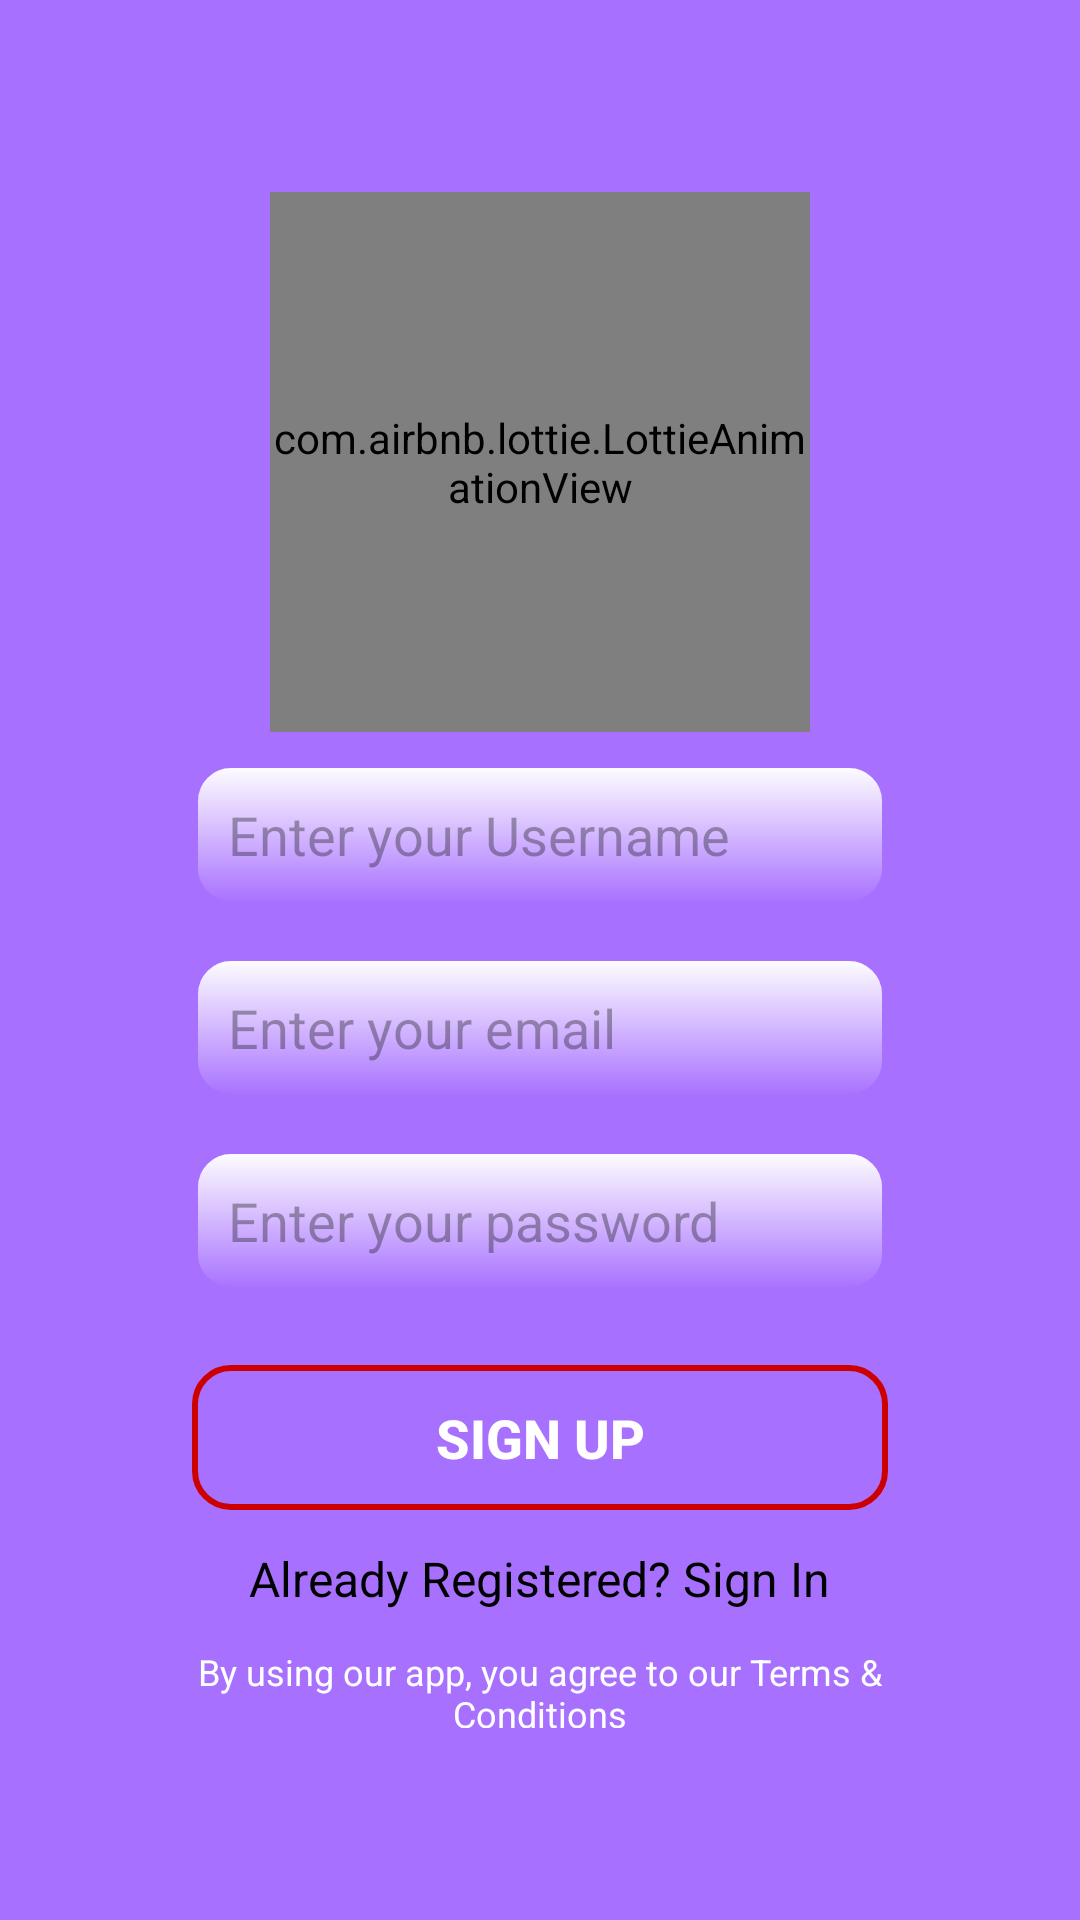

Produce the Android XML layout that renders to this screen, including the resource entries it uses.
<!-- AndroidManifest.xml: application theme Theme.QuizAppWithMvvm -->
<!-- res/layout/fragment_signup.xml -->
<?xml version="1.0" encoding="utf-8"?>
<FrameLayout
    xmlns:android="http://schemas.android.com/apk/res/android"
    xmlns:app="http://schemas.android.com/apk/res-auto"
    xmlns:tools="http://schemas.android.com/tools"
    android:layout_width="match_parent"
    android:layout_height="match_parent"
    android:padding="24dp"
    android:background="@color/purple"
    tools:context=".views.SignupFragment">

    <LinearLayout
        android:layout_width="match_parent"
        android:layout_height="wrap_content"
        android:orientation="vertical"
        android:gravity="center"
        android:layout_gravity="center"
        android:padding="40dp">

        
        <com.airbnb.lottie.LottieAnimationView
            android:layout_width="180dp"
            android:layout_height="180dp"
            app:lottie_rawRes="@raw/sign"
            app:lottie_loop="true"
            android:layout_marginBottom="10dp"
            app:lottie_autoPlay="true"/>
        <EditText
            android:id="@+id/editUsername"
            android:layout_width="match_parent"
            android:layout_height="wrap_content"
            android:hint="Enter your Username"
            android:inputType="textEmailAddress"
            android:padding="12dp"
            android:textColor="@color/purple"
            android:background="@drawable/btn"
            android:layout_marginBottom="16dp"/>

        
        <EditText
            android:id="@+id/editEmail"
            android:layout_width="match_parent"
            android:layout_height="wrap_content"
            android:hint="Enter your email"
            android:inputType="textEmailAddress"
            android:padding="12dp"
            android:textColor="@color/purple"
            android:background="@drawable/btn"
            android:layout_marginBottom="16dp"/>

        
        <EditText
            android:id="@+id/editPassword"
            android:layout_width="match_parent"
            android:layout_height="wrap_content"
            android:hint="Enter your password"
            android:inputType="textPassword"
            android:padding="12dp"
            android:textColor="@color/purple"
            android:background="@drawable/btn"
            android:layout_marginBottom="24dp"/>

        
        <Button
            android:id="@+id/buttonSignup"
            android:layout_width="match_parent"
            android:layout_height="wrap_content"
            android:text="Sign Up"
            android:textSize="18sp"
            android:textColor="@android:color/white"
            android:background="@drawable/btn2"
            android:textAllCaps="true"
            android:padding="12dp"
            android:textStyle="bold"/>

        
        <TextView
            android:id="@+id/AlreadySignIn"
            android:layout_width="wrap_content"
            android:layout_height="wrap_content"
            android:text="Already Registered? Sign In"
            android:textColor="@color/black"
            android:textSize="16sp"
            android:layout_marginTop="12dp"/>

        
        <TextView
            android:layout_width="wrap_content"
            android:layout_height="wrap_content"
            android:textAlignment="center"
            android:text="@string/by_using_our_app_you_agree_to_our_terms_conditions"
            android:textColor="@color/white"
            android:textSize="12sp"
            android:layout_marginTop="12dp"/>

    </LinearLayout>

</FrameLayout>
<!-- resources referenced by this layout -->
<resources>
  <color name="black">#FF000000</color>
  <color name="purple">#A770FF</color>
  <color name="white">#FFFFFFFF</color>
  <!-- drawable btn (drawable) -->
  <?xml version="1.0" encoding="utf-8"?>
  <shape xmlns:android="http://schemas.android.com/apk/res/android"
      android:shape="rectangle">
  
      
      <gradient
          android:startColor="@color/purple"
          android:endColor="@color/white"
          android:angle="90"/>
  
      
      <corners android:radius="12dp"/>
  
      
      <stroke android:width="2dp" android:color="@color/purple"/>
  </shape>
  <!-- drawable btn2 (drawable) -->
  <?xml version="1.0" encoding="utf-8"?>
  <shape xmlns:android="http://schemas.android.com/apk/res/android"
      android:shape="rectangle">
  
      
      <gradient
          android:startColor="@color/purple"
  
          android:angle="90"/>
  
      
      <corners android:radius="12dp"/>
  
      
      <stroke android:width="2dp" android:color="@android:color/holo_red_dark"/>
  
      
      <padding android:left="16dp" android:right="16dp" android:top="8dp" android:bottom="8dp"/>
  </shape>
  <string name="by_using_our_app_you_agree_to_our_terms_conditions">By using our app, you agree to our Terms &amp; Conditions</string>
  <style name="Theme.QuizAppWithMvvm" parent="Base.Theme.QuizAppWithMvvm" />
  <style name="Base.Theme.QuizAppWithMvvm" parent="Theme.Material3.DayNight.NoActionBar">
          
          
      </style>
</resources>
